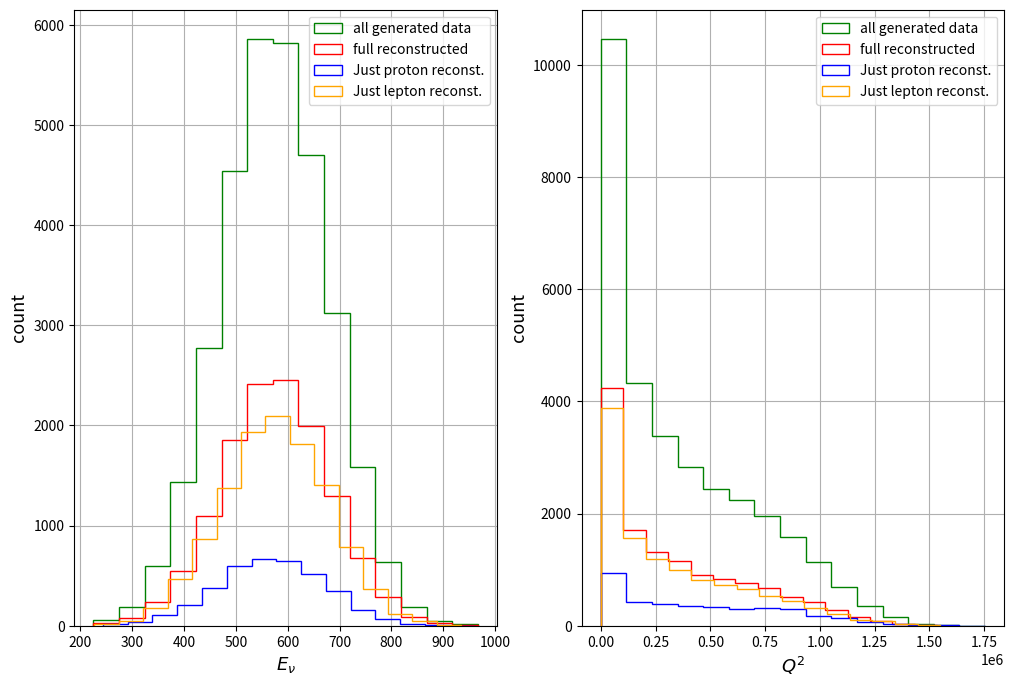

Source code (Python):
import numpy as np
import matplotlib.pyplot as plt

rng = np.random.default_rng(seed=1234)
np.set_printoptions(precision=3, linewidth=150)

"""
The toy model is captured at the level of 2D distribution of E_nu, the neutrion energy and Q^2, momentum 
"""


def safe_sqrt(x):
    with np.errstate(invalid='ignore'):  # Ignore invalid value warnings
        return np.sqrt(np.maximum(x, 0))


def safe_divide(numerator, denominator):
    with np.errstate(divide='ignore', invalid='ignore'):
        result = np.divide(numerator, denominator)
    return result


def get_3Mom_magn(M, E):
    return safe_sqrt(E ** 2 - M ** 2 * c ** 4) / c


def CreationThreshold(M_prod, m_beam, m_target):
    return (M_prod ** 2 - m_beam ** 2 - m_target ** 2) * c ** 2 / m_target


def ToyModel(mean_E_nu, std_E_nu, kappa, N_events):
    """
    Args: Model parameters
        mean_E_nu: Mean neutrino energy
        std_E_nu: standard deviation in the neutrino energy
        kappa: fudge factor to make the Q2 distribution have the desired drop-off
        N_events: Number of events generated

    Returns: Array of simulated data
    1st col : E_nu
    2nd col : Q
    3rd col : proton energy
    4th col : proton 3-momentum magnitude
    5th col : charged lepton energy
    6th col : charged lepton 3-momentum magnitude

    each row corresponds to a single event
    """

    # generate a random neutrino energy according to a normal distribution
    E_nu = rng.normal(loc=mean_E_nu, scale=std_E_nu, size=N_events)
    # imposing the creation threshold
    threshold = CreationThreshold(M_prod=M_p + M_l, m_beam=M_nu, m_target=M_n)

    E_nu = E_nu[E_nu >= threshold]

    # the generated neutrino energy determines the momentum transfer distribution
    Q_dropoff = np.abs(kappa * (E_nu / c) ** 2)
    Q = rng.exponential(scale=Q_dropoff)

    # Using the kinematics constraints the proton and lepton energies and 3-momenta magnitudes are determined
    E_p = (Q ** 2 + c ** 2 * (M_n ** 2 + M_p ** 2)) / (2 * M_n)  # proton energy form kinematic constraints
    E_l = E_nu + M_n * c ** 2 - E_p  # charged lepton energy form energy conservation

    conservation_constraints = np.logical_and(np.logical_and(E_p > 0, E_p < E_nu + M_n * c ** 2),
                                              np.logical_and(E_l > 0, E_l < E_nu + M_n * c ** 2))
    E_nu = E_nu[conservation_constraints]
    Q = Q[conservation_constraints]
    E_p = E_p[conservation_constraints]
    E_l = E_l[conservation_constraints]

    # obtaining the 3 momenta magnitudes from the energies
    p_p = get_3Mom_magn(M_p, E_p)
    p_l = get_3Mom_magn(M_l, E_l)

    # Angular reconstruction
    # right now the code is sufficiently fast for its intended purpose reserving the angular reconstruction calculation
    # is possible but not worth the effort at this point
    def lepton_angle(E_l, E_nu, p_l):
        numerator = M_p ** 2 - M_n ** 2 - M_l ** 2 + 2 * E_l * M_n - 2 * M_n * E_nu + 2 * E_l * E_nu
        denominator = 2 * p_l * E_nu
        cos_theta = safe_divide(numerator, denominator)
        return cos_theta

    def proton_angle(E_p, E_nu, p_p):
        numerator = M_l ** 2 - M_n ** 2 - M_p ** 2 + 2 * E_p * M_n - 2 * M_n * E_nu + 2 * E_p * E_nu
        denominator = 2 * p_p * E_nu
        cos_theta = numerator/denominator
        return cos_theta

    cos_theta_p = proton_angle(E_p, E_nu, p_p)
    cos_theta_l = lepton_angle(E_l, E_nu, p_p)

    # constructing the data array shape = (6, 10)
    data_arr = np.column_stack((E_nu, Q, E_p, p_p, E_l, p_l, cos_theta_p, cos_theta_l))
    return data_arr


def Efficiency_func(p, eff_max, p_th, nu, xi, delt, phi):
    """
    See modelling the detector section
    Args:
        eff_max:
        p_th: threshold momentum value
        nu: fudge factor
        xi: detection probability in the middle
        delt: 'edge' displacement
        phi: detection probability at the left edge

    Returns: the probability of detecting a daughter particle in a particular event
    """
    sigma = (1 / xi) ** nu - 1
    alpha = 1 / (delt * nu * p_th) * np.log(((1 / phi) ** nu - 1) / sigma)
    eff = eff_max / (1 + sigma * np.exp(-alpha * nu * (p - p_th)))  # efficiency = P("click")
    return eff


def DetectorAcceptance(data_array):
    """
    Args:
        data_array: the data array generated using the Toy Model
    Returns:
    """

    # the detection efficiency is a function of the daughter particle 3-momenta magnitudes
    # extracting the 3-momenta form the data array see encoding above

    p_p = data_array[:, 2]
    p_l = data_array[:, 5]

    p_th_p = 300  # [MeV/c]
    eff_max_p = 1.0  # [probability]
    nu_p = 1.0
    xi_p = 0.5  # [probability]
    delt_p = 0.1 * p_th_p  # [MeV/c]
    phi_p = 0.2  # [probability]

    p_th_l = 100  # [MeV/c]
    eff_max_l = 1.0  # [probability]
    nu_l = 1.0
    xi_l = 0.7  # [probability]
    delt_l = 0.1 * p_th_l  # [MeV/c]
    phi_l = 0.3  # [probability]

    proton_det_prob = Efficiency_func(p_p, eff_max_p, p_th_p, nu_p, xi_p, delt_p, phi_p)
    proton_reject_status = [rng.choice(a=[True, False], p=[1 - p, p]) for p in proton_det_prob]
    # # TODO: replace list comprehension here with something faster
    lepton_det_prob = Efficiency_func(p_l, eff_max_l, p_th_l, nu_l, xi_l, delt_l, phi_l)
    lepton_reject_status = [rng.choice(a=[True, False], p=[1 - p, p]) for p in lepton_det_prob]

    detected_data = data_array
    # selecting for the proton detections
    detected_data[:, 2] = np.where(proton_reject_status, np.nan, detected_data[:, 2])
    detected_data[:, 3] = np.where(proton_reject_status, np.nan, detected_data[:, 3])

    # selecting for the charged lepton detections
    detected_data[:, 4] = np.where(lepton_reject_status, np.nan, detected_data[:, 4])
    detected_data[:, 5] = np.where(lepton_reject_status, np.nan, detected_data[:, 5])

    return detected_data


if __name__ == '__main__':
    """Physical parameters"""
    c = 1.0
    E_mu_peak = 600  # [MeV]
    E_mu_width = 100  # [MeV]
    kappa = 1
    N_events = int(1e7)

    num_bins = 15

    M_p = 938  # [MeV]
    M_n = 939  # [MeV]
    M_l = 105.7  # [MeV]  Mass of a muon
    M_nu = 1.2e-7  # [MeV] effective mass of the neutrino (can set zero)

    """Plotting parameters"""
    all_data_c = "green"
    full_reconst_c = "red"
    proton_reconst_c = "blue"
    lepton_reconst_c = "orange"

    axis_font_size = 13

    """Identification of the number and kind of particle tracks"""
    data = ToyModel(E_mu_peak, E_mu_width, kappa, N_events)

    print(np.any(np.isnan(data)))
    detected_data = DetectorAcceptance(data)

    print(detected_data.shape)
    """Two tracks"""
    fully_reconst_cond = np.logical_not(np.isnan(detected_data).any(axis=1))
    fully_reconstructed_data = detected_data[fully_reconst_cond]

    """Only pronton track"""
    proton_reconst_cond = np.logical_and(np.logical_not(np.isnan(detected_data[:, 2])),
                                         np.isnan(detected_data[:, 4]))
    proton_reconstructed_data = data[proton_reconst_cond]

    """Only charged lepton track"""

    lepton_reconst_cond = np.logical_and((np.isnan(detected_data[:, 2])),
                                         np.logical_not(np.isnan(detected_data[:, 4])))
    lepton_reconstructed_data = data[lepton_reconst_cond]

    ########################################################################

    # Beam energy and Q
    fig1 = plt.figure(figsize=(12, 8))
    ax11 = fig1.add_subplot(121)
    ax12 = fig1.add_subplot(122)

    ax11.hist(data[:, 0], bins=num_bins, color=all_data_c, histtype="step",
              label="all generated data")
    ax11.hist(fully_reconstructed_data[:, 0], bins=num_bins, color=full_reconst_c, histtype="step",
              label="full reconstructed")
    ax11.hist(proton_reconstructed_data[:, 0], bins=num_bins, color=proton_reconst_c, histtype="step",
              label="Just proton reconst.")
    ax11.hist(lepton_reconstructed_data[:, 0], bins=num_bins, color=lepton_reconst_c, histtype="step",
              label="Just lepton reconst.")

    ax11.grid()
    ax11.set_xlabel(r"$E_{\nu}$", fontsize=axis_font_size)
    ax11.set_ylabel("count", fontsize=axis_font_size)
    ax11.legend()

    ax12.hist(data[:, 1] ** 2, bins=num_bins, color=all_data_c, histtype="step",
              label="all generated data")
    ax12.hist(fully_reconstructed_data[:, 1] ** 2, bins=num_bins, color=full_reconst_c, histtype="step",
              label="full reconstructed")
    ax12.hist(proton_reconstructed_data[:, 1] ** 2, bins=num_bins, color=proton_reconst_c, histtype="step",
              label="Just proton reconst.")
    ax12.hist(lepton_reconstructed_data[:, 1] ** 2, bins=num_bins, color=lepton_reconst_c, histtype="step",
              label="Just lepton reconst.")

    ax12.grid()
    ax12.set_xlabel(r"$Q^2$", fontsize=axis_font_size)
    ax12.set_ylabel("count", fontsize=axis_font_size)
    ax12.legend()

    ########################################################################

    # proton energy momentum
    fig2 = plt.figure(figsize=(12, 12))
    ax21 = fig2.add_subplot(221)
    ax22 = fig2.add_subplot(223)
    ax31 = fig2.add_subplot(222)
    ax32 = fig2.add_subplot(224)

    ax21.hist(data[:, 2], bins=num_bins, color=all_data_c, histtype="step",
              label="all generated data")
    ax21.hist(fully_reconstructed_data[:, 2], bins=num_bins, color=full_reconst_c, histtype="step",
              label="full reconstructed")
    ax21.hist(proton_reconstructed_data[:, 2], bins=num_bins, color=proton_reconst_c, histtype="step",
              label="Just proton reconst.")

    ax21.set_title("Proton")
    ax21.grid()
    ax21.set_xlabel(r"$E_{p}}$", fontsize=axis_font_size)
    ax21.set_ylabel("count", fontsize=axis_font_size)
    ax21.legend()

    counts_all, bins_all, _ = ax22.hist(data[:, 3], color=all_data_c, histtype="step",
                                        label="all generated data")
    counts_full_rec, bins_full_rec, _ = ax22.hist(fully_reconstructed_data[:, 3], color=full_reconst_c, histtype="step",
                                                  label="full reconstructed")
    counts_just_p, bins_just_p, _ = ax22.hist(proton_reconstructed_data[:, 3], color=proton_reconst_c, histtype="step",
                                              label="Just proton reconst.")

    ax22.grid()
    ax22.set_xlabel(r"$|\vec{p}_p|$", fontsize=axis_font_size)
    ax22.set_ylabel("count", fontsize=axis_font_size)
    ax22.legend()

    ########################################################################

    # charged lepton energy momentum

    ax31.set_title("Charged Lepton")
    ax31.hist(data[:, 4], bins=num_bins, color=all_data_c, histtype="step",
              label="all generated data")
    ax31.hist(fully_reconstructed_data[:, 4], bins=num_bins, color=full_reconst_c, histtype="step",
              label="full reconstructed")
    ax31.hist(lepton_reconstructed_data[:, 4], bins=num_bins, color=lepton_reconst_c, histtype="step",
              label="Just proton reconst.")

    ax31.grid()
    ax31.set_xlabel(r"$E_l}$", fontsize=axis_font_size)
    ax31.legend()

    ax32.hist(data[:, 5], bins=num_bins, color=all_data_c, histtype="step",
              label="all generated data")
    ax32.hist(fully_reconstructed_data[:, 5], bins=num_bins, color=full_reconst_c, histtype="step",
              label="full reconstructed")
    ax32.hist(lepton_reconstructed_data[:, 5], bins=num_bins, color=lepton_reconst_c, histtype="step",
              label="Just proton reconst.")

    ax32.grid()
    ax32.set_xlabel(r"$|\vec{p}_l|$", fontsize=axis_font_size)
    ax32.legend()

    # empirical efficiency
    fig4 = plt.figure(figsize=(12, 9))
    ax41 = fig4.add_subplot(121)
    ax42 = fig4.add_subplot(122)
    p_p = data[:, 2][np.logical_not(np.isnan(data[:, 2]))]
    p_l = data[:, 5][np.logical_not(np.isnan(data[:, 5]))]

    x_p = np.linspace(np.min(p_p), np.max(p_p), 1000)
    x_l = np.linspace(np.min(p_l), np.max(p_l), 1000)

    p_th_p = 300  # [MeV/c]
    eff_max_p = 1.0  # [probability]
    nu_p = 1.0
    xi_p = 0.5  # [probability]
    delt_p = 0.1 * p_th_p  # [MeV/c]
    phi_p = 0.2  # [probability]

    p_th_l = 100  # [MeV/c]
    eff_max_l = 1.0  # [probability]
    nu_l = 1.0
    xi_l = 0.7  # [probability]
    delt_l = 0.1 * p_th_l  # [MeV/c]
    phi_l = 0.3  # [probability]

    plt.tight_layout()
    plt.show()
